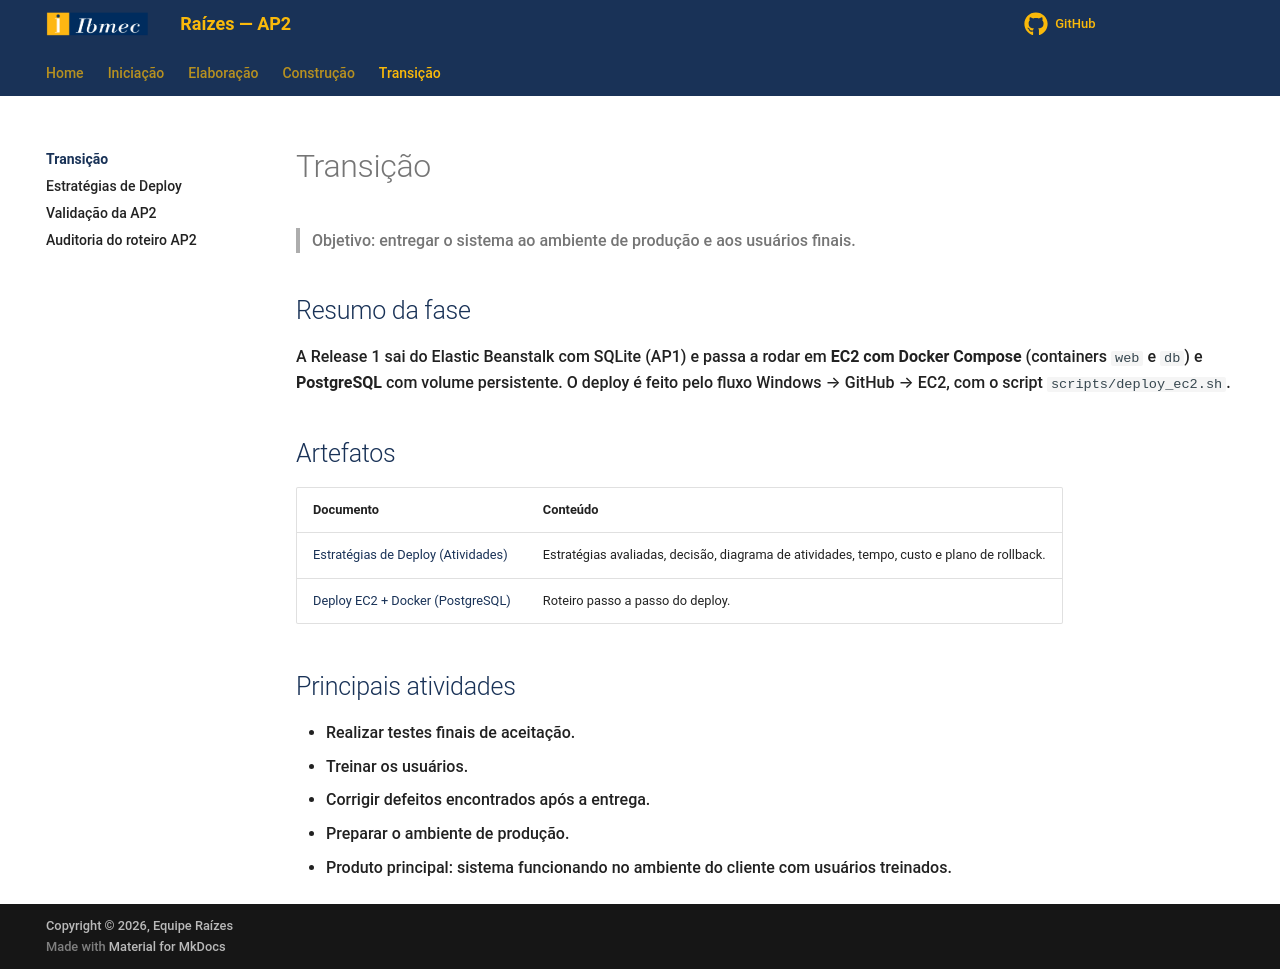

repository: Projetos-de-Extensao/PC_ADS_26.2_8001_II · page: Transicao/index.html · generator: mkdocs

# Transição

> Objetivo: entregar o sistema ao ambiente de produção e aos usuários finais.

## Resumo da fase

A Release 1 sai do Elastic Beanstalk com SQLite (AP1) e passa a rodar em **EC2 com Docker
Compose** (containers `web` e `db`) e **PostgreSQL** com volume persistente. O deploy é
feito pelo fluxo Windows → GitHub → EC2, com o script `scripts/deploy_ec2.sh`.

## Artefatos

| Documento | Conteúdo |
| -- | -- |
| [Estratégias de Deploy (Atividades)](ativ_deploy.md) | Estratégias avaliadas, decisão, diagrama de atividades, tempo, custo e plano de rollback. |
| [Deploy EC2 + Docker (PostgreSQL)](../Construcao/deploy_ec2_postgres.md) | Roteiro passo a passo do deploy. |

## Principais atividades

* Realizar testes finais de aceitação.
* Treinar os usuários.
* Corrigir defeitos encontrados após a entrega.
* Preparar o ambiente de produção.
* Produto principal: sistema funcionando no ambiente do cliente com usuários treinados.
